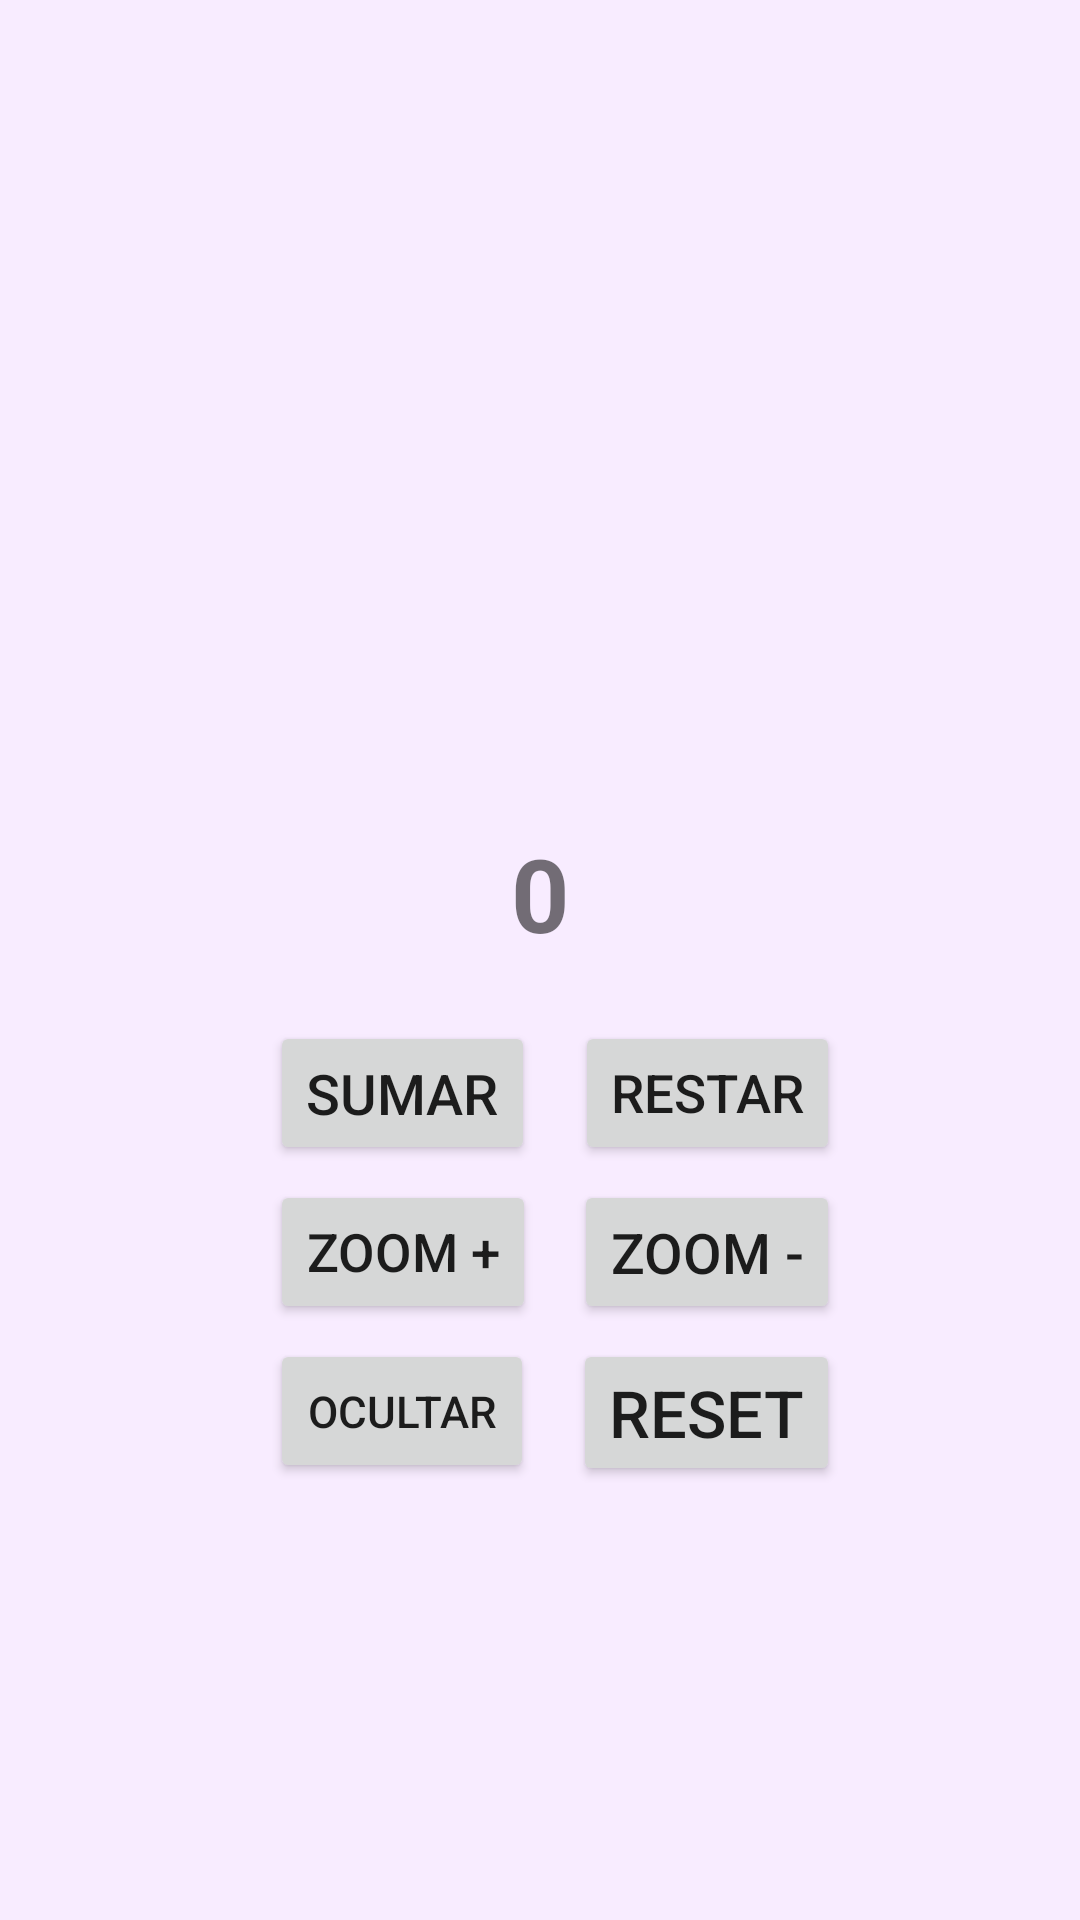

Layout XML and referenced resources for this Android screen:
<!-- AndroidManifest.xml: application theme Theme.Aplicacion -->
<!-- res/layout/activity_primera.xml -->
<?xml version="1.0" encoding="utf-8"?>
<androidx.constraintlayout.widget.ConstraintLayout xmlns:android="http://schemas.android.com/apk/res/android"
    xmlns:app="http://schemas.android.com/apk/res-auto"
    xmlns:tools="http://schemas.android.com/tools"
    android:layout_width="match_parent"
    android:layout_height="match_parent"
    android:background="@color/pink"
    tools:context=".PrimeraActivity">

    <TextView
        android:id="@+id/txtPrimeraActivityNumero"
        android:layout_width="wrap_content"
        android:layout_height="wrap_content"
        android:layout_marginTop="20dp"
        android:text="@string/numero"
        android:textSize="34sp"
        android:textStyle="bold"
        app:layout_constraintEnd_toEndOf="parent"
        app:layout_constraintStart_toStartOf="parent"
        app:layout_constraintTop_toBottomOf="@+id/imageView" />

    <ImageView
        android:id="@+id/imageView"
        android:layout_width="100dp"
        android:layout_height="150dp"
        android:layout_marginTop="105dp"
        android:contentDescription="@string/logo"
        app:layout_constraintEnd_toEndOf="parent"
        app:layout_constraintStart_toStartOf="parent"
        app:layout_constraintTop_toTopOf="parent"
        app:srcCompat="@drawable/calculadora" />

    <Button
        android:id="@+id/btnPrimeraActivitySumar"
        android:layout_width="wrap_content"
        android:layout_height="wrap_content"
        android:layout_marginStart="90dp"
        android:layout_marginTop="20dp"
        android:text="@string/sumar"
        android:textSize="18.5sp"
        app:layout_constraintStart_toStartOf="parent"
        app:layout_constraintTop_toBottomOf="@+id/txtPrimeraActivityNumero" />

    <Button
        android:id="@+id/btnPrimeraActivityRestar"
        android:layout_width="wrap_content"
        android:layout_height="wrap_content"
        android:layout_marginTop="20dp"
        android:layout_marginEnd="80dp"
        android:text="@string/restar"
        android:textSize="17.5sp"
        app:layout_constraintEnd_toEndOf="parent"
        app:layout_constraintTop_toBottomOf="@+id/txtPrimeraActivityNumero" />

    <Button
        android:id="@+id/btnPrimeraActivityZoomMas"
        android:layout_width="wrap_content"
        android:layout_height="wrap_content"
        android:layout_marginStart="90dp"
        android:layout_marginTop="5dp"
        android:text="@string/zoomMas"
        android:textSize="17.5sp"
        app:layout_constraintStart_toStartOf="parent"
        app:layout_constraintTop_toBottomOf="@+id/btnPrimeraActivitySumar" />

    <Button
        android:id="@+id/btnPrimeraActivityZoomMenos"
        android:layout_width="wrap_content"
        android:layout_height="wrap_content"
        android:layout_marginTop="5dp"
        android:layout_marginEnd="80dp"
        android:text="@string/zoomMenos"
        android:textSize="18.5sp"
        app:layout_constraintEnd_toEndOf="parent"
        app:layout_constraintTop_toBottomOf="@+id/btnPrimeraActivityRestar" />

    <Button
        android:id="@+id/btnPrimeraActivityOcultar"
        android:layout_width="wrap_content"
        android:layout_height="wrap_content"
        android:layout_marginStart="90dp"
        android:layout_marginTop="5dp"
        android:text="@string/ocultar"
        android:textSize="14.5sp"
        app:layout_constraintBottom_toBottomOf="parent"
        app:layout_constraintStart_toStartOf="parent"
        app:layout_constraintTop_toBottomOf="@+id/btnPrimeraActivityZoomMas"
        app:layout_constraintVertical_bias="0.0" />

    <Button
        android:id="@+id/btnPrimeraActivityReset"
        android:layout_width="wrap_content"
        android:layout_height="wrap_content"
        android:layout_marginTop="5dp"
        android:layout_marginEnd="80dp"
        android:text="@string/reset"
        android:textSize="21.5sp"
        app:layout_constraintBottom_toBottomOf="parent"
        app:layout_constraintEnd_toEndOf="parent"
        app:layout_constraintTop_toBottomOf="@+id/btnPrimeraActivityZoomMenos"
        app:layout_constraintVertical_bias="0.0" />
</androidx.constraintlayout.widget.ConstraintLayout>
<!-- resources referenced by this layout -->
<resources>
  <color name="pink">#F8ECFF</color>
  <string name="logo" translatable="false">Logo</string>
  <string name="numero" translatable="false">0</string>
  <string name="ocultar">OCULTAR</string>
  <string name="reset">RESET</string>
  <string name="restar">RESTAR</string>
  <string name="sumar">SUMAR</string>
  <string name="zoomMas" translatable="false">ZOOM +</string>
  <string name="zoomMenos" translatable="false">ZOOM -</string>
  <style name="Theme.Aplicacion" parent="Theme.MaterialComponents.DayNight.DarkActionBar">
          
          <item name="colorPrimary">@color/purple_500</item>
          <item name="colorPrimaryVariant">@color/purple_700</item>
          <item name="colorOnPrimary">@color/white</item>
          
          <item name="colorSecondary">@color/pink2</item>
          <item name="colorSecondaryVariant">@color/pink2</item>
          <item name="colorOnSecondary">@color/black</item>
          
          <item name="android:statusBarColor" tools:targetApi="l">?attr/colorPrimaryVariant</item>
          
      </style>
  <color name="purple_500">#FF6200EE</color>
  <color name="purple_700">#FF3700B3</color>
  <color name="white">#FFFFFFFF</color>
  <color name="pink2">#E91E63</color>
  <color name="black">#FF000000</color>
</resources>
